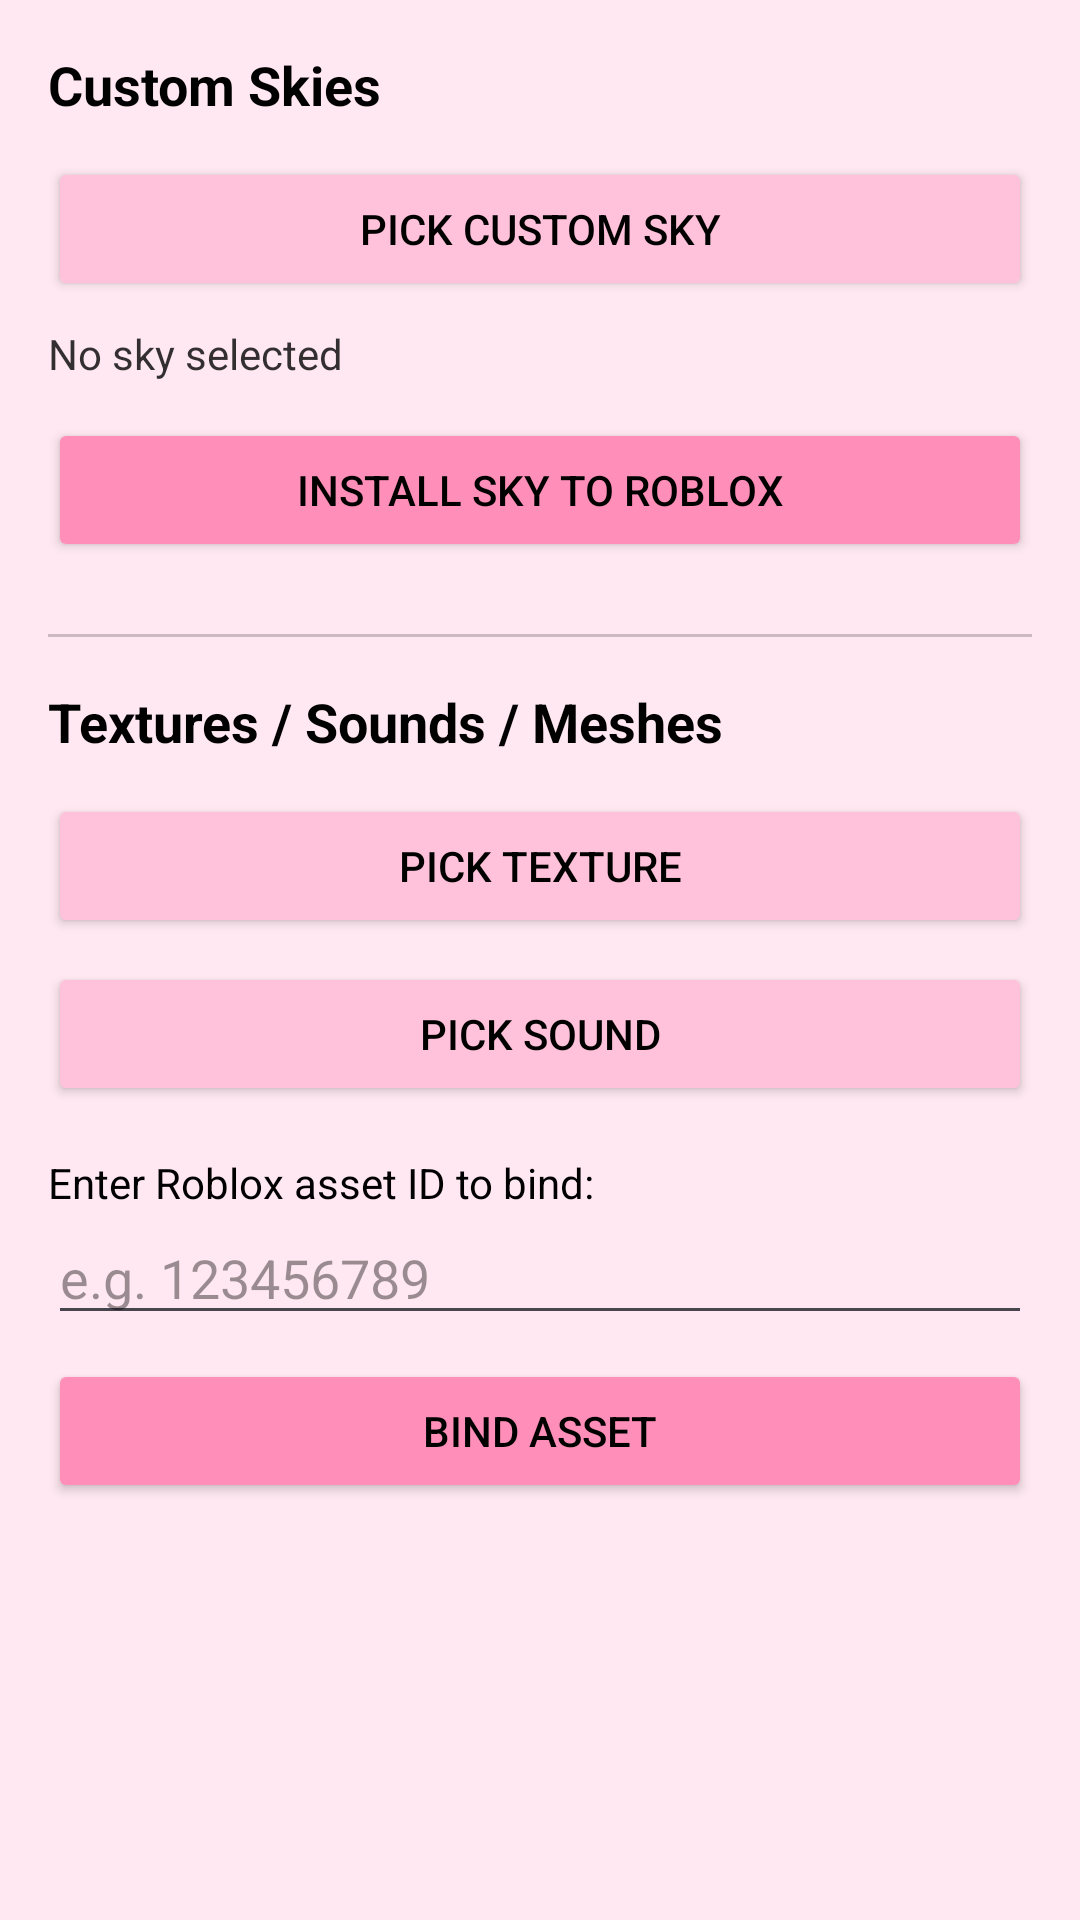

This screen was rendered from an Android layout file. Write that file and the resources it references.
<!-- AndroidManifest.xml: application theme Theme.DevyFleasion -->
<!-- res/layout/fragment_assets.xml -->
<?xml version="1.0" encoding="utf-8"?>
<ScrollView xmlns:android="http://schemas.android.com/apk/res/android"
    android:layout_width="match_parent"
    android:layout_height="match_parent">
    <LinearLayout
        android:orientation="vertical"
        android:padding="16dp"
        android:layout_width="match_parent"
        android:layout_height="wrap_content">

        <TextView
            android:text="Custom Skies"
            android:textColor="@color/black_text"
            android:textSize="18sp"
            android:textStyle="bold"
            android:layout_width="match_parent"
            android:layout_height="wrap_content"/>

        <Button
            android:id="@+id/btnPickSky"
            android:text="@string/pick_sky"
            android:textColor="@color/black_text"
            android:backgroundTint="@color/tab_active"
            android:layout_marginTop="12dp"
            android:layout_width="match_parent"
            android:layout_height="wrap_content"/>

        <TextView
            android:id="@+id/skyPath"
            android:text="No sky selected"
            android:textColor="@color/black_soft"
            android:paddingTop="8dp"
            android:layout_width="match_parent"
            android:layout_height="wrap_content"/>

        <Button
            android:id="@+id/btnInstallSky"
            android:text="@string/install_sky"
            android:textColor="@color/black_text"
            android:backgroundTint="@color/pink_accent"
            android:layout_marginTop="12dp"
            android:layout_width="match_parent"
            android:layout_height="wrap_content"/>

        <View
            android:layout_marginTop="24dp"
            android:layout_width="match_parent"
            android:layout_height="1dp"
            android:background="#33000000"/>

        <TextView
            android:text="Textures / Sounds / Meshes"
            android:textColor="@color/black_text"
            android:textSize="18sp"
            android:textStyle="bold"
            android:paddingTop="16dp"
            android:layout_width="match_parent"
            android:layout_height="wrap_content"/>

        <Button
            android:id="@+id/btnPickTexture"
            android:text="Pick Texture"
            android:textColor="@color/black_text"
            android:backgroundTint="@color/tab_active"
            android:layout_marginTop="12dp"
            android:layout_width="match_parent"
            android:layout_height="wrap_content"/>

        <Button
            android:id="@+id/btnPickSound"
            android:text="Pick Sound"
            android:textColor="@color/black_text"
            android:backgroundTint="@color/tab_active"
            android:layout_marginTop="8dp"
            android:layout_width="match_parent"
            android:layout_height="wrap_content"/>

        <TextView
            android:text="Enter Roblox asset ID to bind:"
            android:textColor="@color/black_text"
            android:paddingTop="16dp"
            android:layout_width="match_parent"
            android:layout_height="wrap_content"/>

        <EditText
            android:id="@+id/assetIdInput"
            android:hint="e.g. 123456789"
            android:textColor="@color/black_text"
            android:textColorHint="#66000000"
            android:inputType="number"
            android:layout_width="match_parent"
            android:layout_height="wrap_content"/>

        <Button
            android:id="@+id/btnBindAsset"
            android:text="Bind Asset"
            android:textColor="@color/black_text"
            android:backgroundTint="@color/pink_accent"
            android:layout_marginTop="8dp"
            android:layout_width="match_parent"
            android:layout_height="wrap_content"/>

        <TextView
            android:id="@+id/assetLog"
            android:textColor="@color/black_soft"
            android:textSize="12sp"
            android:paddingTop="16dp"
            android:layout_width="match_parent"
            android:layout_height="wrap_content"/>
    </LinearLayout>
</ScrollView>
<!-- resources referenced by this layout -->
<resources>
  <color name="black_soft">#CC000000</color>
  <color name="black_text">#FF000000</color>
  <color name="pink_accent">#FF8FB8</color>
  <color name="tab_active">#FFFFC2DA</color>
  <string name="install_sky">Install Sky to Roblox</string>
  <string name="pick_sky">Pick Custom Sky</string>
  <style name="Theme.DevyFleasion" parent="Theme.Material3.DayNight.NoActionBar">
          <item name="android:statusBarColor">@android:color/transparent</item>
          <item name="android:windowLightStatusBar">true</item>
          <item name="android:windowBackground">@color/pink_bg</item>
      </style>
  <color name="pink_bg">#FFE8F1</color>
</resources>
